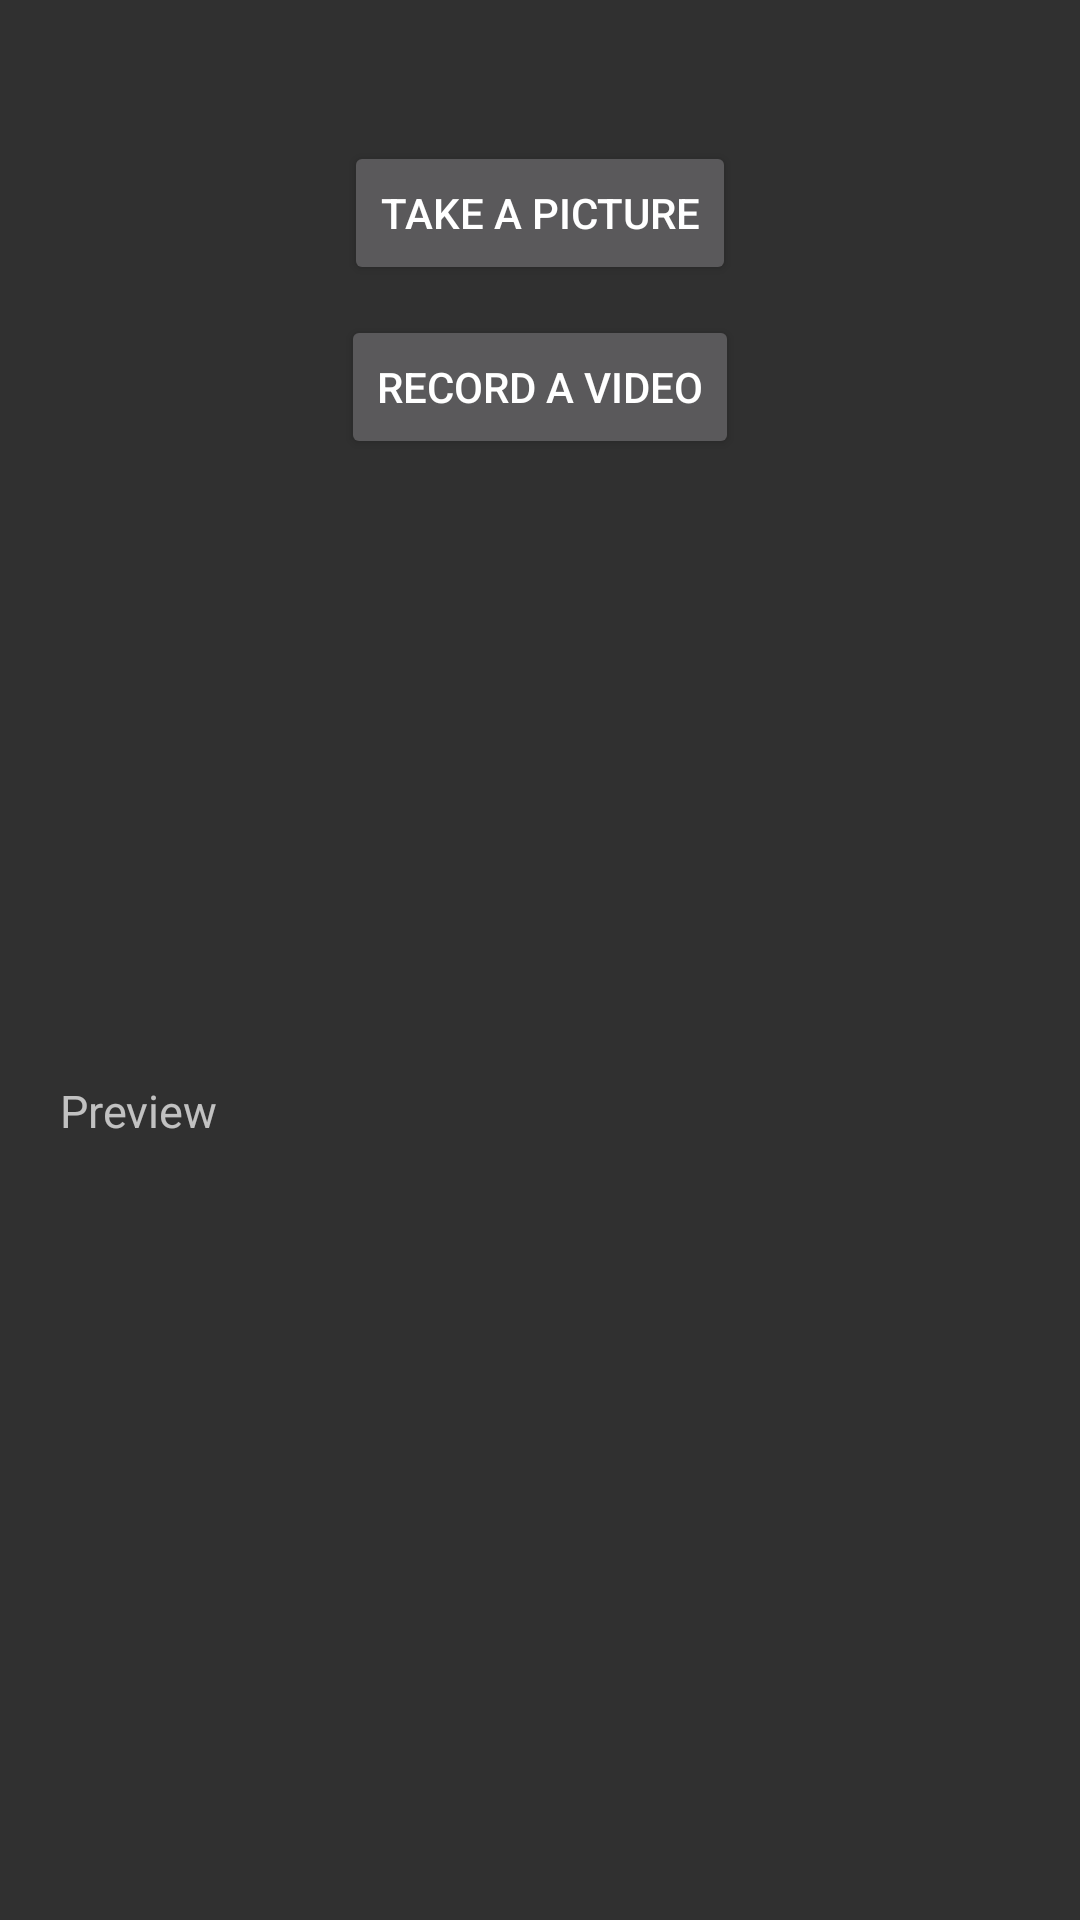

This screen was rendered from an Android layout file. Write that file and the resources it references.
<!-- AndroidManifest.xml: application theme Theme.AppCompat -->
<!-- res/layout/tab_2.xml -->
<?xml version="1.0" encoding="utf-8"?>
<RelativeLayout
    xmlns:android="http://schemas.android.com/apk/res/android"
    android:layout_width="match_parent"
    android:layout_height="match_parent">

    <LinearLayout
        android:layout_width="fill_parent"
        android:layout_height="200dp"
        android:layout_weight="1"
        android:gravity="center"
        android:orientation="vertical" >

        
        <Button
            android:id="@+id/btnCapturePicture"
            android:layout_width="wrap_content"
            android:layout_height="wrap_content"
            android:text="Take a Picture"
            android:layout_marginBottom="10dp"/>

        
        <Button
            android:id="@+id/btnRecordVideo"
            android:layout_width="wrap_content"
            android:layout_height="wrap_content"
            android:text="Record a Video" />
    </LinearLayout>

    <LinearLayout
        android:layout_width="match_parent"
        android:layout_height="300dp"
        android:layout_weight="1"
        android:layout_alignParentBottom="true"
        android:orientation="vertical"
        android:padding="10dp">

        <TextView
            android:layout_width="fill_parent"
            android:layout_height="wrap_content"
            android:text="Preview"
            android:padding="10dp"
            android:textSize="15dp"/>

        
        <ImageView
            android:id="@+id/imgPreview"
            android:layout_width="wrap_content"
            android:layout_height="wrap_content"
            android:visibility="gone" />

        
        <VideoView
            android:id="@+id/videoPreview"
            android:layout_width="wrap_content"
            android:layout_height="400dp"
            android:visibility="gone" />
    </LinearLayout>

</RelativeLayout>
<!-- resources referenced by this layout -->
<resources>

</resources>
